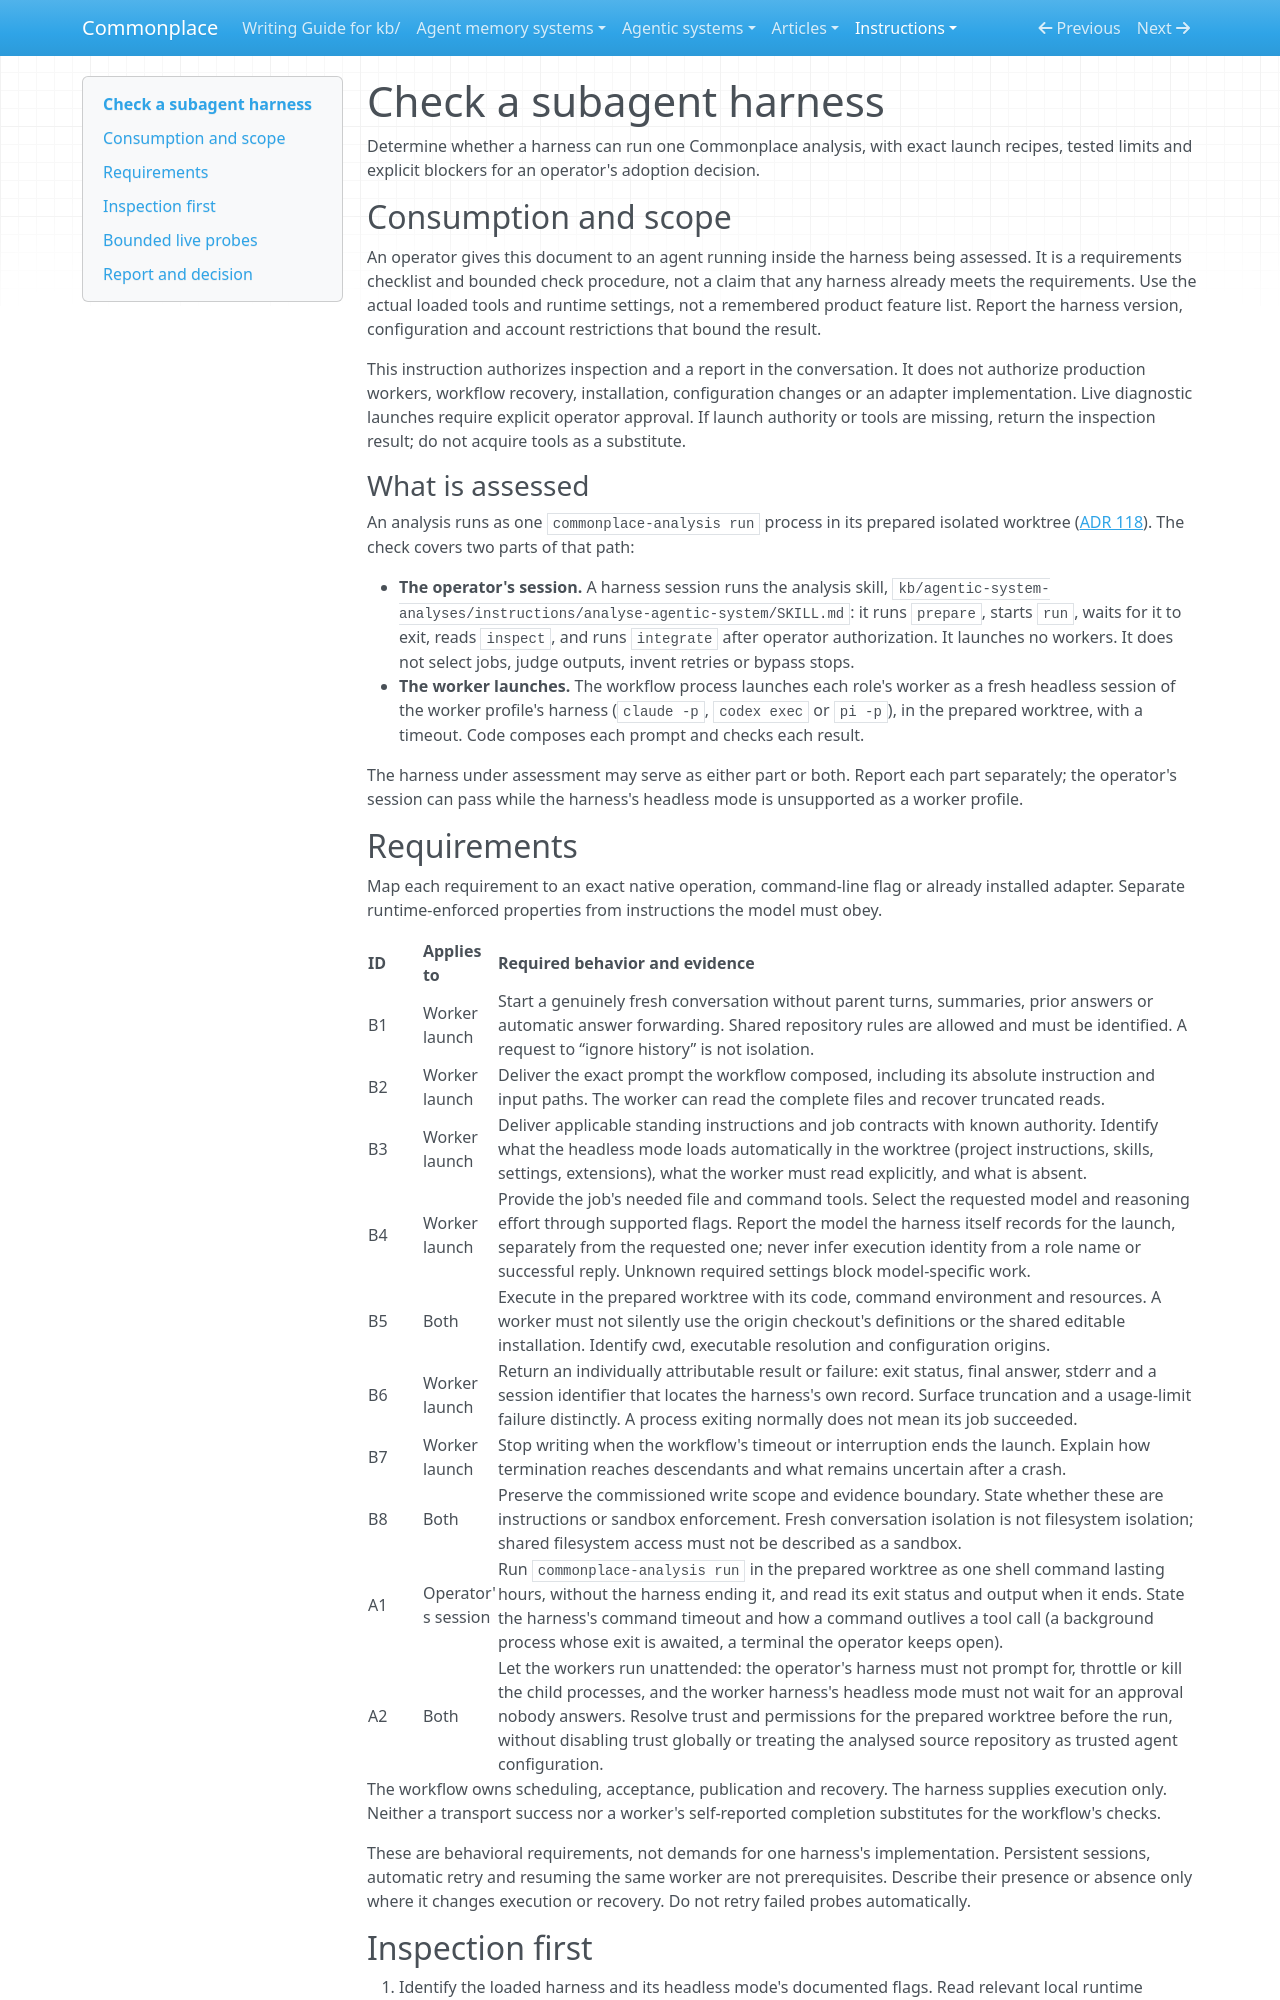

repository: zby/commonplace · page: instructions/check-subagent-harness/index.html · generator: mkdocs

---
description: "Use when checking whether a harness can run one Commonplace analysis: a session that runs the analysis skill, and the headless worker launches that commonplace-analysis run performs"
type: types/instruction.md
---

# Check a subagent harness

Determine whether a harness can run one Commonplace analysis, with exact
launch recipes, tested limits and explicit blockers for an operator's adoption
decision.

## Consumption and scope

An operator gives this document to an agent running inside the harness being
assessed. It is a requirements checklist and bounded check procedure, not a
claim that any harness already meets the requirements. Use the actual loaded
tools and runtime settings, not a remembered product feature list. Report the
harness version, configuration and account restrictions that bound the result.

This instruction authorizes inspection and a report in the conversation. It does
not authorize production workers, workflow recovery, installation, configuration
changes or an adapter implementation. Live diagnostic launches require explicit
operator approval. If launch authority or tools are missing, return the
inspection result; do not acquire tools as a substitute.

### What is assessed

An analysis runs as one `commonplace-analysis run` process in its prepared
isolated worktree
([ADR 118](../reference/adr/118-analyses-run-as-a-workflow-over-headless-harnesses.md)).
The check covers two parts of that path:

- **The operator's session.** A harness session runs the analysis skill,
  `kb/agentic-system-analyses/instructions/analyse-agentic-system/SKILL.md`:
  it runs `prepare`, starts `run`, waits for it to exit, reads `inspect`, and
  runs `integrate` after operator authorization. It launches no workers. It
  does not select jobs, judge outputs, invent retries or bypass stops.
- **The worker launches.** The workflow process launches each role's worker
  as a fresh headless session of the worker profile's harness (`claude -p`,
  `codex exec` or `pi -p`), in the prepared worktree, with a timeout. Code
  composes each prompt and checks each result.

The harness under assessment may serve as either part or both. Report each
part separately; the operator's session can pass while the harness's headless
mode is unsupported as a worker profile.
